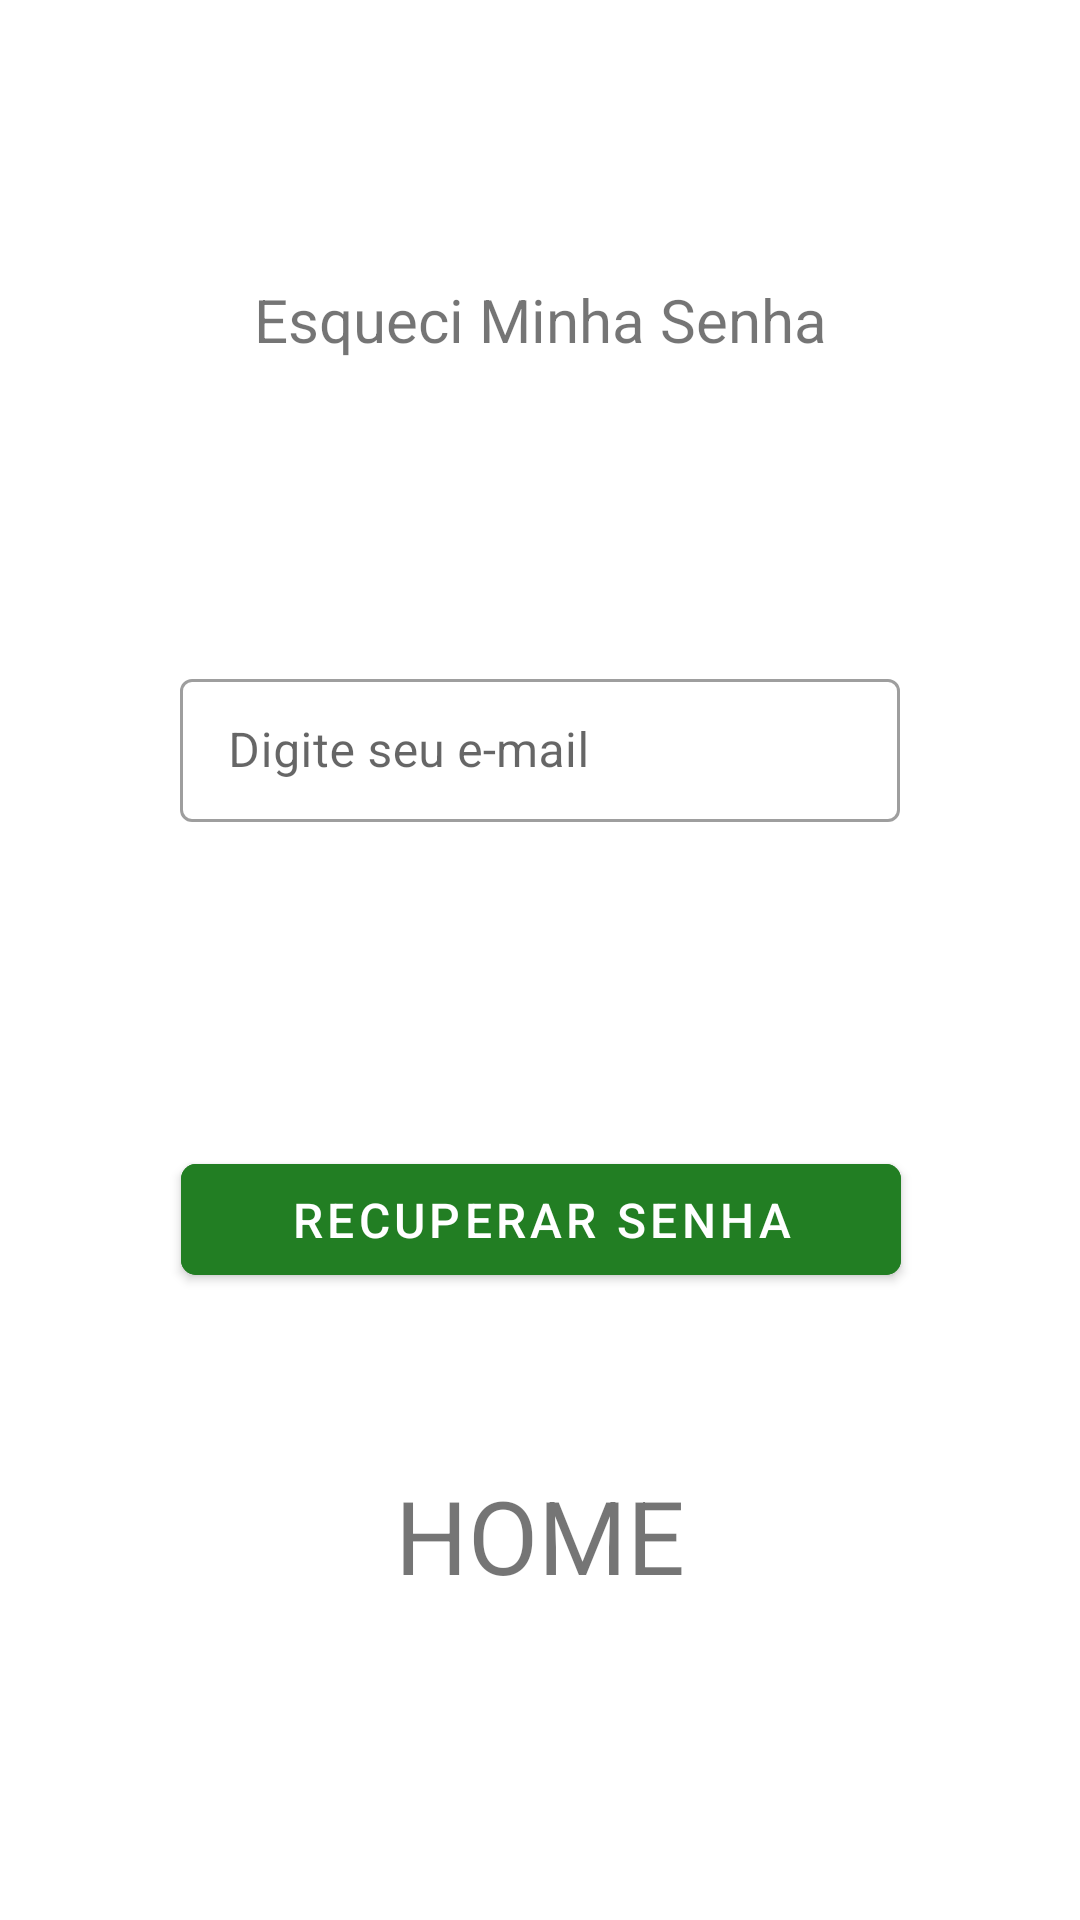

Write the Android layout XML for this screen, with the resource values it uses.
<!-- AndroidManifest.xml: application theme Theme.Avaliacao_2 -->
<!-- res/layout/activity_forgotten_password.xml -->
<?xml version="1.0" encoding="utf-8"?>
<androidx.constraintlayout.widget.ConstraintLayout xmlns:android="http://schemas.android.com/apk/res/android"
    xmlns:app="http://schemas.android.com/apk/res-auto"
    xmlns:tools="http://schemas.android.com/tools"
    android:layout_width="match_parent"
    android:layout_height="match_parent"
    tools:context=".ForgottenPassword">

    <TextView
        android:id="@+id/textView3"
        android:layout_width="wrap_content"
        android:layout_height="wrap_content"
        android:layout_marginTop="93dp"
        android:text="Esqueci Minha Senha"
        android:textSize="20sp"
        app:layout_constraintEnd_toEndOf="parent"
        app:layout_constraintHorizontal_bias="0.5"
        app:layout_constraintStart_toStartOf="parent"
        app:layout_constraintTop_toTopOf="parent" />

    <com.google.android.material.textfield.TextInputLayout
        android:id="@+id/forgottenEmail"
        style="@style/Widget.MaterialComponents.TextInputLayout.OutlinedBox.Dense"
        android:layout_width="240dp"
        android:layout_height="wrap_content"
        android:layout_marginTop="101dp"
        app:layout_constraintEnd_toEndOf="parent"
        app:layout_constraintHorizontal_bias="0.5"
        app:layout_constraintStart_toStartOf="parent"
        app:layout_constraintTop_toBottomOf="@+id/textView3"
        app:startIconDrawable="@drawable/email">

        <com.google.android.material.textfield.TextInputEditText
            android:id="@+id/emailForgottenField"
            android:layout_width="match_parent"
            android:layout_height="wrap_content"
            android:hint="Digite seu e-mail"
            android:inputType="textEmailAddress" />
    </com.google.android.material.textfield.TextInputLayout>

    <com.google.android.material.button.MaterialButton
        android:id="@+id/buttonRecoveryPasswd"
        android:layout_width="240dp"
        android:layout_height="49dp"
        android:layout_marginTop="108dp"
        android:backgroundTint="#227E23"
        android:text="RECUPERAR SENHA"
        android:textSize="16sp"
        app:cornerRadius="5dp"
        app:layout_constraintEnd_toEndOf="parent"
        app:layout_constraintHorizontal_bias="0.502"
        app:layout_constraintStart_toStartOf="parent"
        app:layout_constraintTop_toBottomOf="@+id/forgottenEmail" />

    <TextView
        android:id="@+id/homeButton"
        android:layout_width="wrap_content"
        android:layout_height="wrap_content"
        android:layout_marginTop="58dp"
        android:text="HOME"
        android:textSize="34sp"
        app:layout_constraintEnd_toEndOf="parent"
        app:layout_constraintHorizontal_bias="0.5"
        app:layout_constraintStart_toStartOf="parent"
        app:layout_constraintTop_toBottomOf="@+id/buttonRecoveryPasswd" />

    <ProgressBar
        android:id="@+id/progressBarForgottenPasswd"
        style="?android:attr/progressBarStyle"
        android:layout_width="wrap_content"
        android:layout_height="wrap_content"
        android:layout_marginTop="36dp"
        app:layout_constraintEnd_toEndOf="parent"
        app:layout_constraintHorizontal_bias="0.5"
        app:layout_constraintStart_toStartOf="parent"
        app:layout_constraintTop_toBottomOf="@+id/forgottenEmail" />
</androidx.constraintlayout.widget.ConstraintLayout>
<!-- resources referenced by this layout -->
<resources>
  <style name="Theme.Avaliacao_2" parent="Theme.MaterialComponents.DayNight.DarkActionBar">
          
          <item name="colorPrimary">@color/purple_500</item>
          <item name="colorPrimaryVariant">@color/purple_700</item>
          <item name="colorOnPrimary">@color/white</item>
          
          <item name="colorSecondary">@color/teal_200</item>
          <item name="colorSecondaryVariant">@color/teal_700</item>
          <item name="colorOnSecondary">@color/black</item>
          
          <item name="android:statusBarColor" tools:targetApi="l">?attr/colorPrimaryVariant</item>
          
      </style>
  <!-- not gathered from this repository: default colours our renderer supplied (Android Studio template values) -->
  <color name="purple_500">#FF6200EE</color>
  <color name="purple_700">#FF3700B3</color>
  <color name="teal_200">#FF03DAC5</color>
  <color name="teal_700">#FF018786</color>
  <color name="black">#FF000000</color>
  <color name="white">#FFFFFFFF</color>
</resources>
